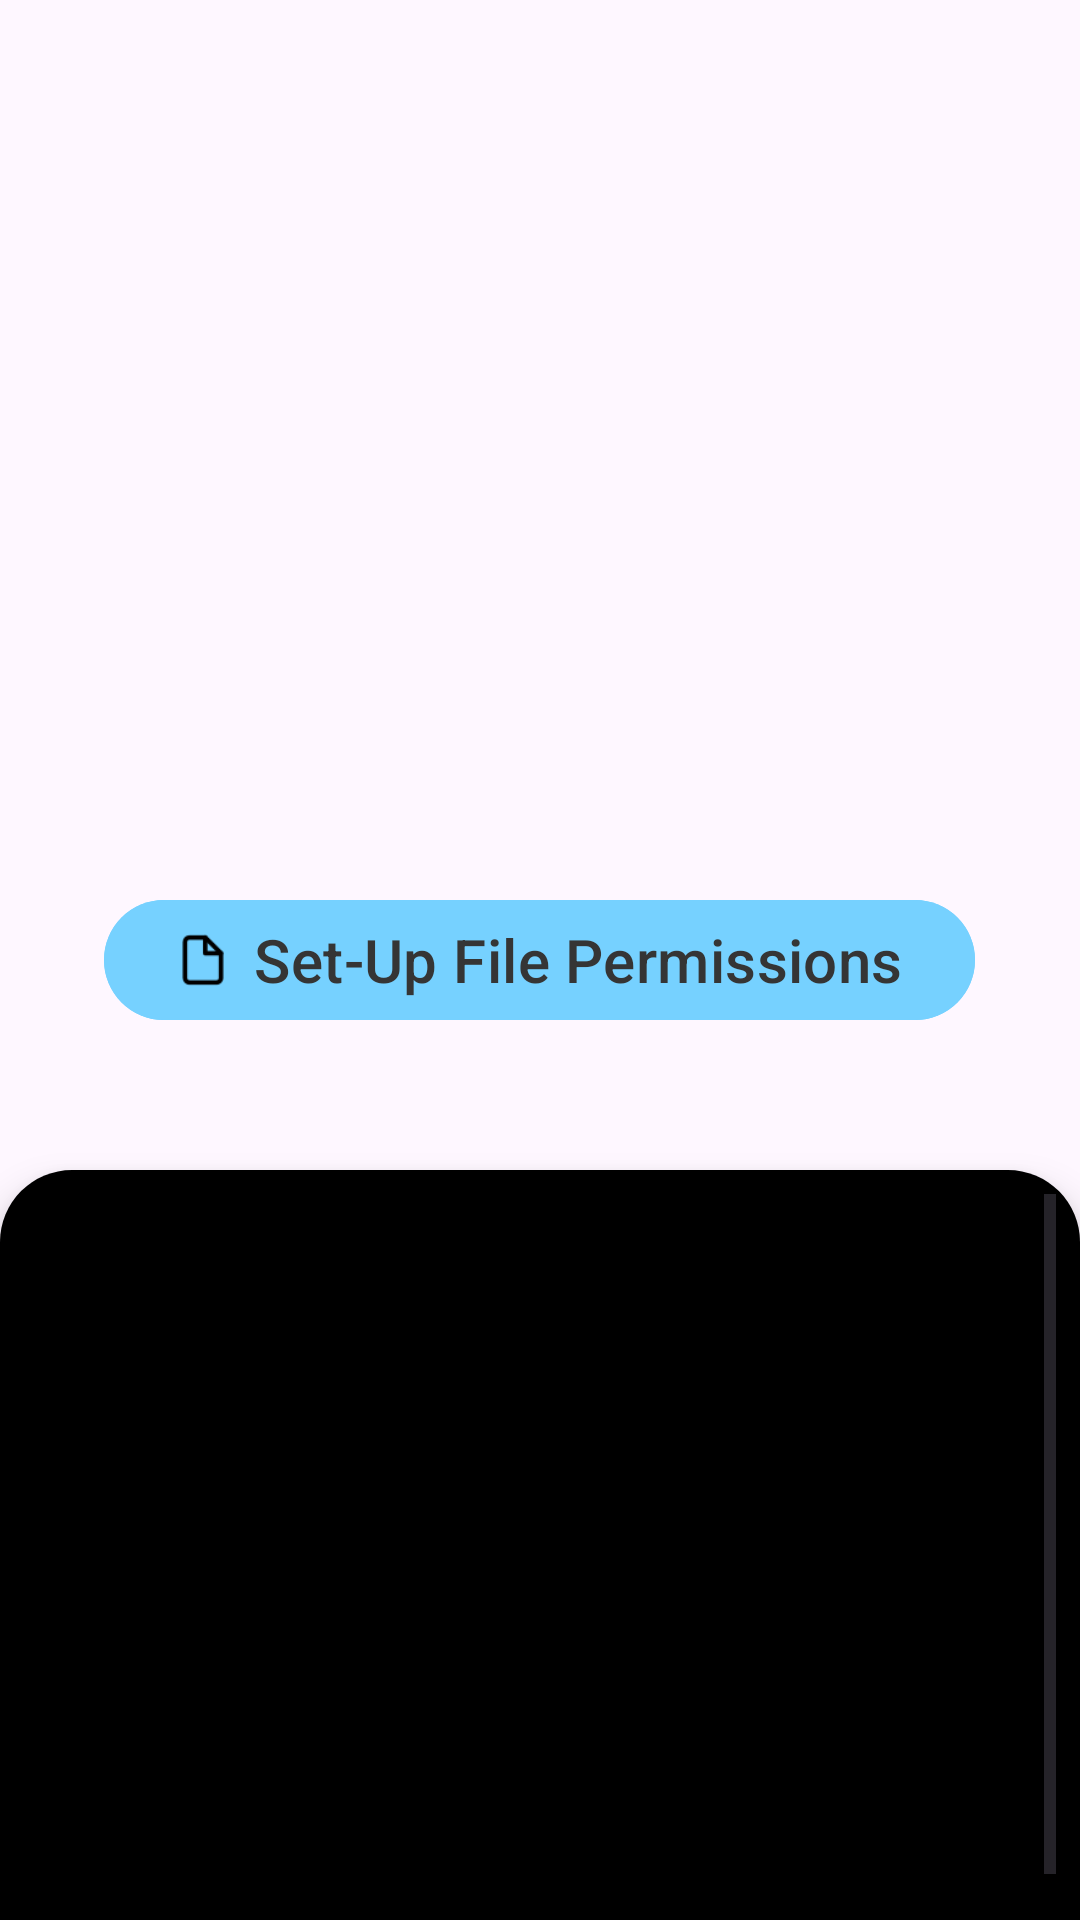

Here is an Android app screen rendered from its layout file. Give the layout XML and the strings, colors and styles it references.
<!-- AndroidManifest.xml: application theme Theme.AndroidBox -->
<!-- res/layout/fragment_set_up_screen_one.xml -->
<?xml version="1.0" encoding="utf-8"?>
<RelativeLayout xmlns:android="http://schemas.android.com/apk/res/android"
    xmlns:app="http://schemas.android.com/apk/res-auto"
    xmlns:tools="http://schemas.android.com/tools"
    android:layout_width="match_parent"
    android:layout_height="match_parent"
    app:layout_constraintWidth_max="wrap"
    app:layout_constraintWidth_min="300dp"
    tools:context=".Fragments.SetUpScreenOne">

    <com.google.android.material.button.MaterialButton
        android:id="@+id/setup_btn"
        style="@style/Widget.Material3.Button"
        android:layout_width="wrap_content"
        android:layout_height="wrap_content"
        android:layout_centerInParent="true"
        android:layout_marginBottom="10dp"
        android:backgroundTint="@color/system1_200"
        android:text="@string/setup_file_str"
        android:textAlignment="center"
        android:textColor="#353535"
        android:textSize="20sp"
        app:cornerRadius="24dp"
        app:icon="@drawable/file" />

    <ScrollView
        android:id="@+id/logger_bg"
        android:layout_width="match_parent"
        android:layout_height="250dp"
        android:layout_alignParentBottom="true"
        android:background="@drawable/bg_logger"
        android:elevation="8dp"
        android:fadeScrollbars="true"
        android:padding="8dp"
        android:scrollbars="horizontal|vertical"
        android:verticalScrollbarPosition="defaultPosition">

        <RelativeLayout
            android:layout_width="match_parent"
            android:layout_height="wrap_content"
            android:orientation="vertical">

            <TextView
                android:id="@+id/loggerView"
                android:layout_width="match_parent"
                android:layout_height="250dp"
                android:autoSizeTextType="none"
                android:breakStrategy="high_quality"
                android:clickable="true"
                android:cursorVisible="true"
                android:fadingEdge="horizontal|vertical"
                android:fitsSystemWindows="true"
                android:focusable="auto"
                android:fontFamily="@font/tomorrow_medium"
                android:padding="12dp"
                android:singleLine="false"
                android:textSize="16sp"
                tools:ignore="TextViewEdits" />
        </RelativeLayout>
    </ScrollView>
</RelativeLayout>
<!-- resources referenced by this layout -->
<resources>
  <color name="system1_200">@android:color/system_accent1_200</color>
  <!-- drawable bg_logger (drawable) -->
  <?xml version="1.0" encoding="utf-8"?>
  <shape xmlns:android="http://schemas.android.com/apk/res/android">
      <solid android:color="@color/color_logger" />
      <corners
          android:topLeftRadius="24dp"
          android:topRightRadius="24dp" />
  </shape>
  <!-- drawable file: png bitmap (drawable, 523 bytes) -->
  <string name="setup_file_str">Set-Up File Permissions</string>
  <style name="Theme.AndroidBox" parent="Theme.Material3.DayNight.NoActionBar">
          <item name="colorPrimary">@color/system1_200</item>
          <item name="colorPrimaryVariant">@color/system1_700</item>
          <item name="colorOnPrimary">@color/black</item>
          
          <item name="colorSecondary">@color/system3_200</item>
          <item name="colorSecondaryVariant">@color/system3_700</item>
          <item name="colorOnSecondary">@color/black</item>
          <item name="android:navigationBarColor">
              @android:color/transparent
          </item>
  
          
          <item name="android:statusBarColor">
              @android:color/transparent
          </item>
  
          
          <item name="android:windowLightStatusBar">
              true
          </item>
      </style>
  <color name="color_logger">#000000</color>
  <color name="system1_700">@android:color/system_accent1_700</color>
  <color name="black">#FF000000</color>
  <color name="system3_200">@android:color/system_accent3_200</color>
  <color name="system3_700">@android:color/system_accent1_700</color>
</resources>
